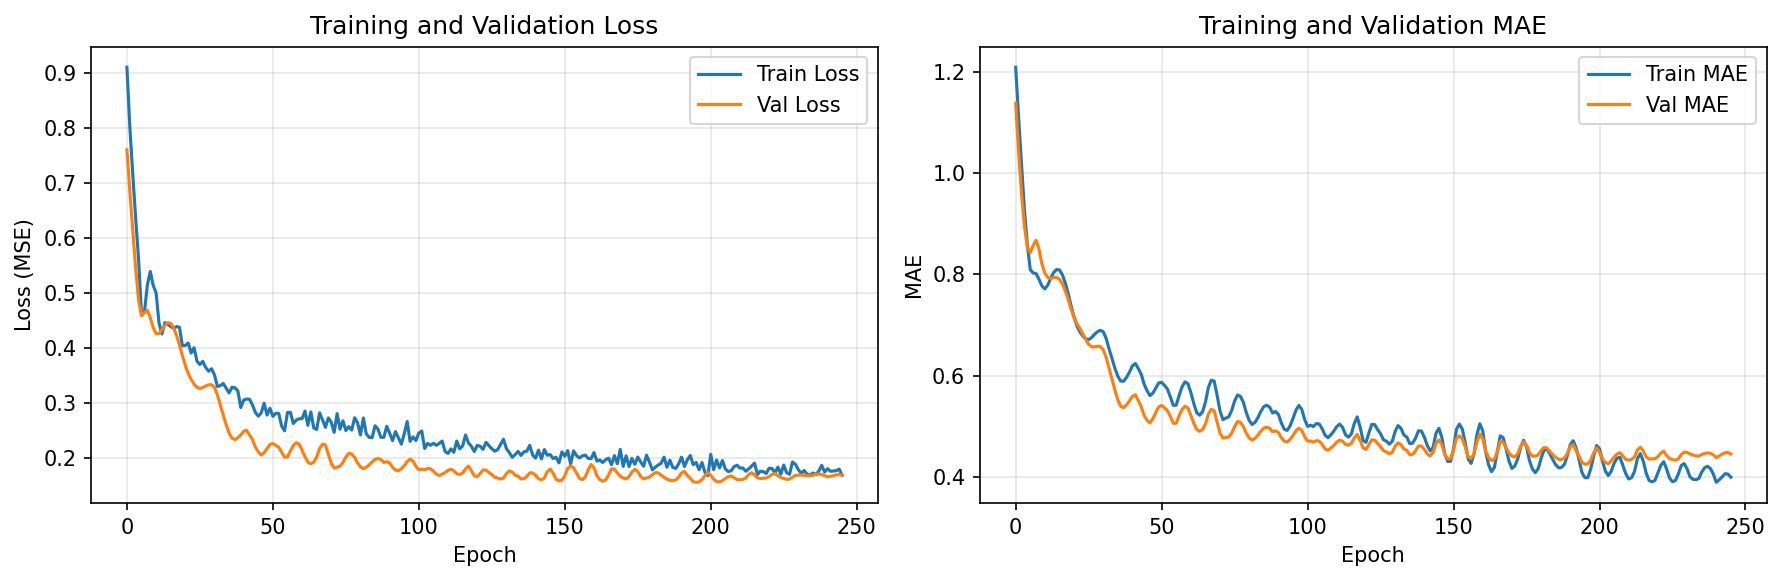

The file beside this chart, header and first rows:
train_loss, val_loss, train_mae, val_mae
0.9104, 0.7602, 1.209, 1.138
0.8015, 0.6841, 1.11, 1.042
0.7157, 0.6132, 1.017, 0.9603
0.6353, 0.544, 0.9276, 0.8952
0.5602, 0.4867, 0.8583, 0.8528
0.4589, 0.4582, 0.8093, 0.8426
0.4651, 0.4642, 0.8027, 0.8573
0.514, 0.468, 0.8016, 0.8673
0.5387, 0.4548, 0.7901, 0.8496
0.5134, 0.4363, 0.7771, 0.8202
0.4997, 0.4254, 0.7714, 0.8021
0.4442, 0.4255, 0.7791, 0.7942
0.4248, 0.4326, 0.7921, 0.792
0.4455, 0.4406, 0.8038, 0.7939
0.4425, 0.4452, 0.8096, 0.7939
0.4384, 0.4443, 0.8089, 0.7906
0.435, 0.436, 0.7993, 0.7813
0.4384, 0.4225, 0.7831, 0.7675
0.4371, 0.4051, 0.762, 0.7507
0.4035, 0.3854, 0.7373, 0.7311
0.4039, 0.3675, 0.7157, 0.715
0.4085, 0.3528, 0.6979, 0.7023
0.3902, 0.342, 0.6866, 0.6932
0.3998, 0.3338, 0.6785, 0.6826
0.3753, 0.3277, 0.6729, 0.6713
0.3693, 0.3259, 0.6715, 0.6621
0.3751, 0.3271, 0.6753, 0.6573
0.3636, 0.3302, 0.6819, 0.657
0.3571, 0.3324, 0.6868, 0.6584
0.3616, 0.3324, 0.6898, 0.6576
0.3503, 0.3276, 0.687, 0.6513
0.3293, 0.3144, 0.6736, 0.6363
0.3308, 0.2952, 0.6531, 0.6146
0.3348, 0.2772, 0.6338, 0.5937
0.3264, 0.2597, 0.6149, 0.5719
0.3176, 0.2446, 0.5991, 0.5525
0.3279, 0.235, 0.5895, 0.5396
0.3271, 0.2328, 0.5894, 0.537
0.3212, 0.236, 0.5972, 0.543
0.291, 0.241, 0.6075, 0.5503
0.3045, 0.2476, 0.6197, 0.5595
0.3065, 0.2495, 0.6242, 0.5626
0.3062, 0.2412, 0.6145, 0.5513
0.2957, 0.2329, 0.6033, 0.5395
0.282, 0.2188, 0.5838, 0.5215
0.2754, 0.2102, 0.5707, 0.5123
0.2811, 0.2044, 0.5609, 0.5072
0.2988, 0.2087, 0.5658, 0.5154
0.2774, 0.2162, 0.5759, 0.5276
0.2896, 0.2238, 0.586, 0.5387
0.275, 0.2254, 0.5871, 0.5414
0.2805, 0.2222, 0.581, 0.5369
0.2803, 0.2185, 0.5738, 0.5314
0.2573, 0.2098, 0.5581, 0.5197
0.2487, 0.2006, 0.5416, 0.5064
0.282, 0.2009, 0.5421, 0.5064
0.2822, 0.2119, 0.5613, 0.5216
0.2619, 0.2216, 0.5782, 0.5336
0.268, 0.227, 0.588, 0.5402
0.2706, 0.2244, 0.5847, 0.5365
... 186 more rows
